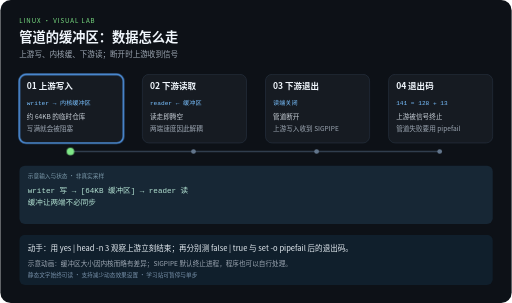
t = 0.00 s
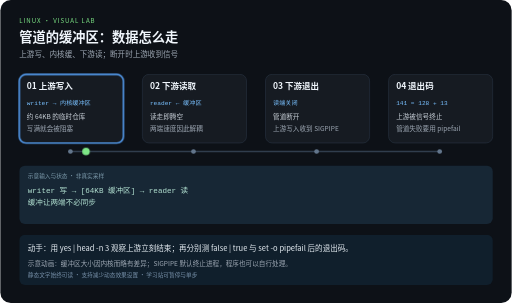
t = 2.10 s
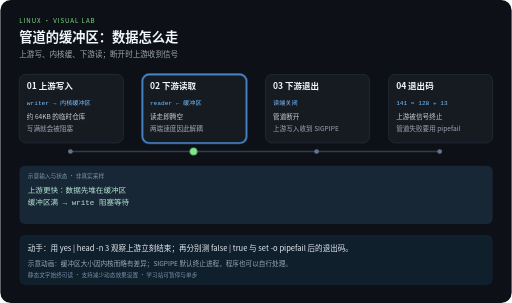
t = 3.90 s
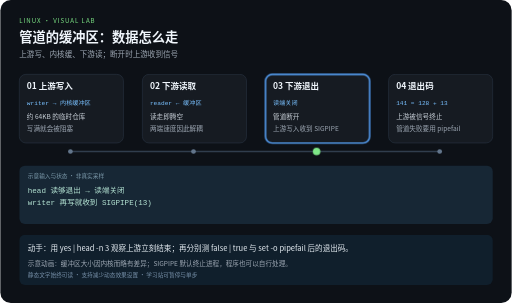
t = 6.00 s
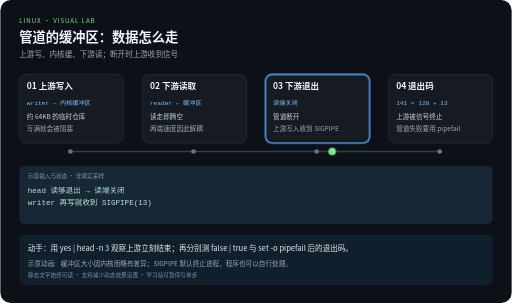
t = 8.10 s
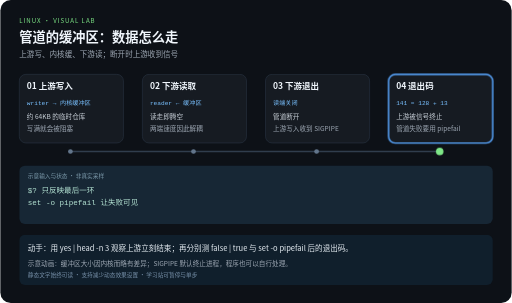
t = 10.00 s

The animated SVG that drew these frames (rendered in a browser with its animation timeline set to each time). Animation: 5 CSS @keyframes rules; frames cover the first 10.00 s.

<svg xmlns="http://www.w3.org/2000/svg" width="1080" height="640" viewBox="0 0 1080 640" role="img" aria-labelledby="title desc">
<title id="title">管道的缓冲区：数据怎么走</title>
<desc id="desc">上游写、内核缓、下游读；断开时上游收到信号。四步示意，每 12 秒一轮，播放三轮后停止。示意动画：缓冲区大小因内核而略有差异；SIGPIPE 默认终止进程，程序也可以自行处理。</desc>
<style>
text{font-family:"Noto Sans CJK SC","Microsoft YaHei",sans-serif}
.code{font-family:Consolas,monospace}
.focus{opacity:0}
.output{opacity:0}.output.phase-0{opacity:1}
@keyframes step0{0%,24.9%{opacity:1}25%,100%{opacity:0}}.phase-0{animation:step0 12s linear 3}@keyframes step1{0%,24.9%{opacity:0}25%,49.9%{opacity:1}50%,100%{opacity:0}}.phase-1{animation:step1 12s linear 3}@keyframes step2{0%,49.9%{opacity:0}50%,74.9%{opacity:1}75%,100%{opacity:0}}.phase-2{animation:step2 12s linear 3}@keyframes step3{0%,74.9%{opacity:0}75%,100%{opacity:1}}.phase-3{animation:step3 12s linear 3}
@keyframes travel{0%,15%{transform:translateX(0)}25%,40%{transform:translateX(260px)}50%,65%{transform:translateX(520px)}75%,100%{transform:translateX(780px)}}
.token{animation:travel 12s ease-in-out 3}
@media (prefers-reduced-motion:reduce){.focus,.token,.output{animation:none}.token{display:none}}
</style>
<rect width="1080" height="640" rx="22" fill="#0d1117"/>
<text x="40" y="48" fill="#7ee787" font-size="13" letter-spacing="2">LINUX · VISUAL LAB</text>
<text x="40" y="88" fill="#f0f6fc" font-size="28" font-weight="bold">管道的缓冲区：数据怎么走</text>
<text x="40" y="120" fill="#9da7b3" font-size="16">上游写、内核缓、下游读；断开时上游收到信号</text>
<path d="M148 320 H928" fill="none" stroke="#303d4d" stroke-width="3"/>

<g>
<rect x="40" y="157" width="220" height="145" rx="14" fill="#161b22" stroke="#303d4d"/>
<rect class="focus phase-0" x="40" y="157" width="220" height="145" rx="14" fill="none" stroke="#58a6ff" stroke-width="3"/>
<text x="56" y="189" fill="#f0f6fc" font-size="18" font-weight="bold">01 上游写入</text>
<text class="code" x="56" y="221" fill="#79c0ff" font-size="13">writer → 内核缓冲区</text>
<text x="56" y="252" fill="#c9d1d9" font-size="14">约 64KB 的临时仓库</text>
<text x="56" y="276" fill="#9da7b3" font-size="14">写满就会被阻塞</text>
<circle cx="148" cy="320" r="5" fill="#62758b"/>
</g>
<g>
<rect x="300" y="157" width="220" height="145" rx="14" fill="#161b22" stroke="#303d4d"/>
<rect class="focus phase-1" x="300" y="157" width="220" height="145" rx="14" fill="none" stroke="#58a6ff" stroke-width="3"/>
<text x="316" y="189" fill="#f0f6fc" font-size="18" font-weight="bold">02 下游读取</text>
<text class="code" x="316" y="221" fill="#79c0ff" font-size="13">reader ← 缓冲区</text>
<text x="316" y="252" fill="#c9d1d9" font-size="14">读走即腾空</text>
<text x="316" y="276" fill="#9da7b3" font-size="14">两端速度因此解耦</text>
<circle cx="408" cy="320" r="5" fill="#62758b"/>
</g>
<g>
<rect x="560" y="157" width="220" height="145" rx="14" fill="#161b22" stroke="#303d4d"/>
<rect class="focus phase-2" x="560" y="157" width="220" height="145" rx="14" fill="none" stroke="#58a6ff" stroke-width="3"/>
<text x="576" y="189" fill="#f0f6fc" font-size="18" font-weight="bold">03 下游退出</text>
<text class="code" x="576" y="221" fill="#79c0ff" font-size="13">读端关闭</text>
<text x="576" y="252" fill="#c9d1d9" font-size="14">管道断开</text>
<text x="576" y="276" fill="#9da7b3" font-size="14">上游写入收到 SIGPIPE</text>
<circle cx="668" cy="320" r="5" fill="#62758b"/>
</g>
<g>
<rect x="820" y="157" width="220" height="145" rx="14" fill="#161b22" stroke="#303d4d"/>
<rect class="focus phase-3" x="820" y="157" width="220" height="145" rx="14" fill="none" stroke="#58a6ff" stroke-width="3"/>
<text x="836" y="189" fill="#f0f6fc" font-size="18" font-weight="bold">04 退出码</text>
<text class="code" x="836" y="221" fill="#79c0ff" font-size="13">141 = 128 + 13</text>
<text x="836" y="252" fill="#c9d1d9" font-size="14">上游被信号终止</text>
<text x="836" y="276" fill="#9da7b3" font-size="14">管道失败要用 pipefail</text>
<circle cx="928" cy="320" r="5" fill="#62758b"/>
</g>
<rect x="40" y="350" width="1000" height="123" rx="12" fill="#172735"/>
<text x="58" y="375" fill="#7c9aab" font-size="12">示意输入与状态 · 非真实采样</text>
<g class="output phase-0">
<text class="code" x="58" y="407" fill="#b5e4d4" font-size="16">writer 写 → [64KB 缓冲区] → reader 读</text>
<text class="code" x="58" y="434" fill="#b5e4d4" font-size="16">缓冲让两端不必同步</text>
</g>
<g class="output phase-1">
<text class="code" x="58" y="407" fill="#b5e4d4" font-size="16">上游更快：数据先堆在缓冲区</text>
<text class="code" x="58" y="434" fill="#b5e4d4" font-size="16">缓冲区满 → write 阻塞等待</text>
</g>
<g class="output phase-2">
<text class="code" x="58" y="407" fill="#b5e4d4" font-size="16">head 读够退出 → 读端关闭</text>
<text class="code" x="58" y="434" fill="#b5e4d4" font-size="16">writer 再写就收到 SIGPIPE(13)</text>
</g>
<g class="output phase-3">
<text class="code" x="58" y="407" fill="#b5e4d4" font-size="16">$? 只反映最后一环</text>
<text class="code" x="58" y="434" fill="#b5e4d4" font-size="16">set -o pipefail 让失败可见</text>
</g>
<circle class="token" cx="148" cy="320" r="8" fill="#7ee787"/>
<rect x="40" y="496" width="1000" height="106" rx="12" fill="#101f2c"/>
<text x="58" y="530" fill="#e6edf3" font-size="16">动手：用 yes | head -n 3 观察上游立刻结束；再分别测 false | true 与 set -o pipefail 后的退出码。</text>
<text x="58" y="561" fill="#9da7b3" font-size="14">示意动画：缓冲区大小因内核而略有差异；SIGPIPE 默认终止进程，程序也可以自行处理。</text>
<text x="58" y="585" fill="#7790a9" font-size="12">静态文字始终可读 · 支持减少动态效果设置 · 学习站可暂停与单步</text>
</svg>
